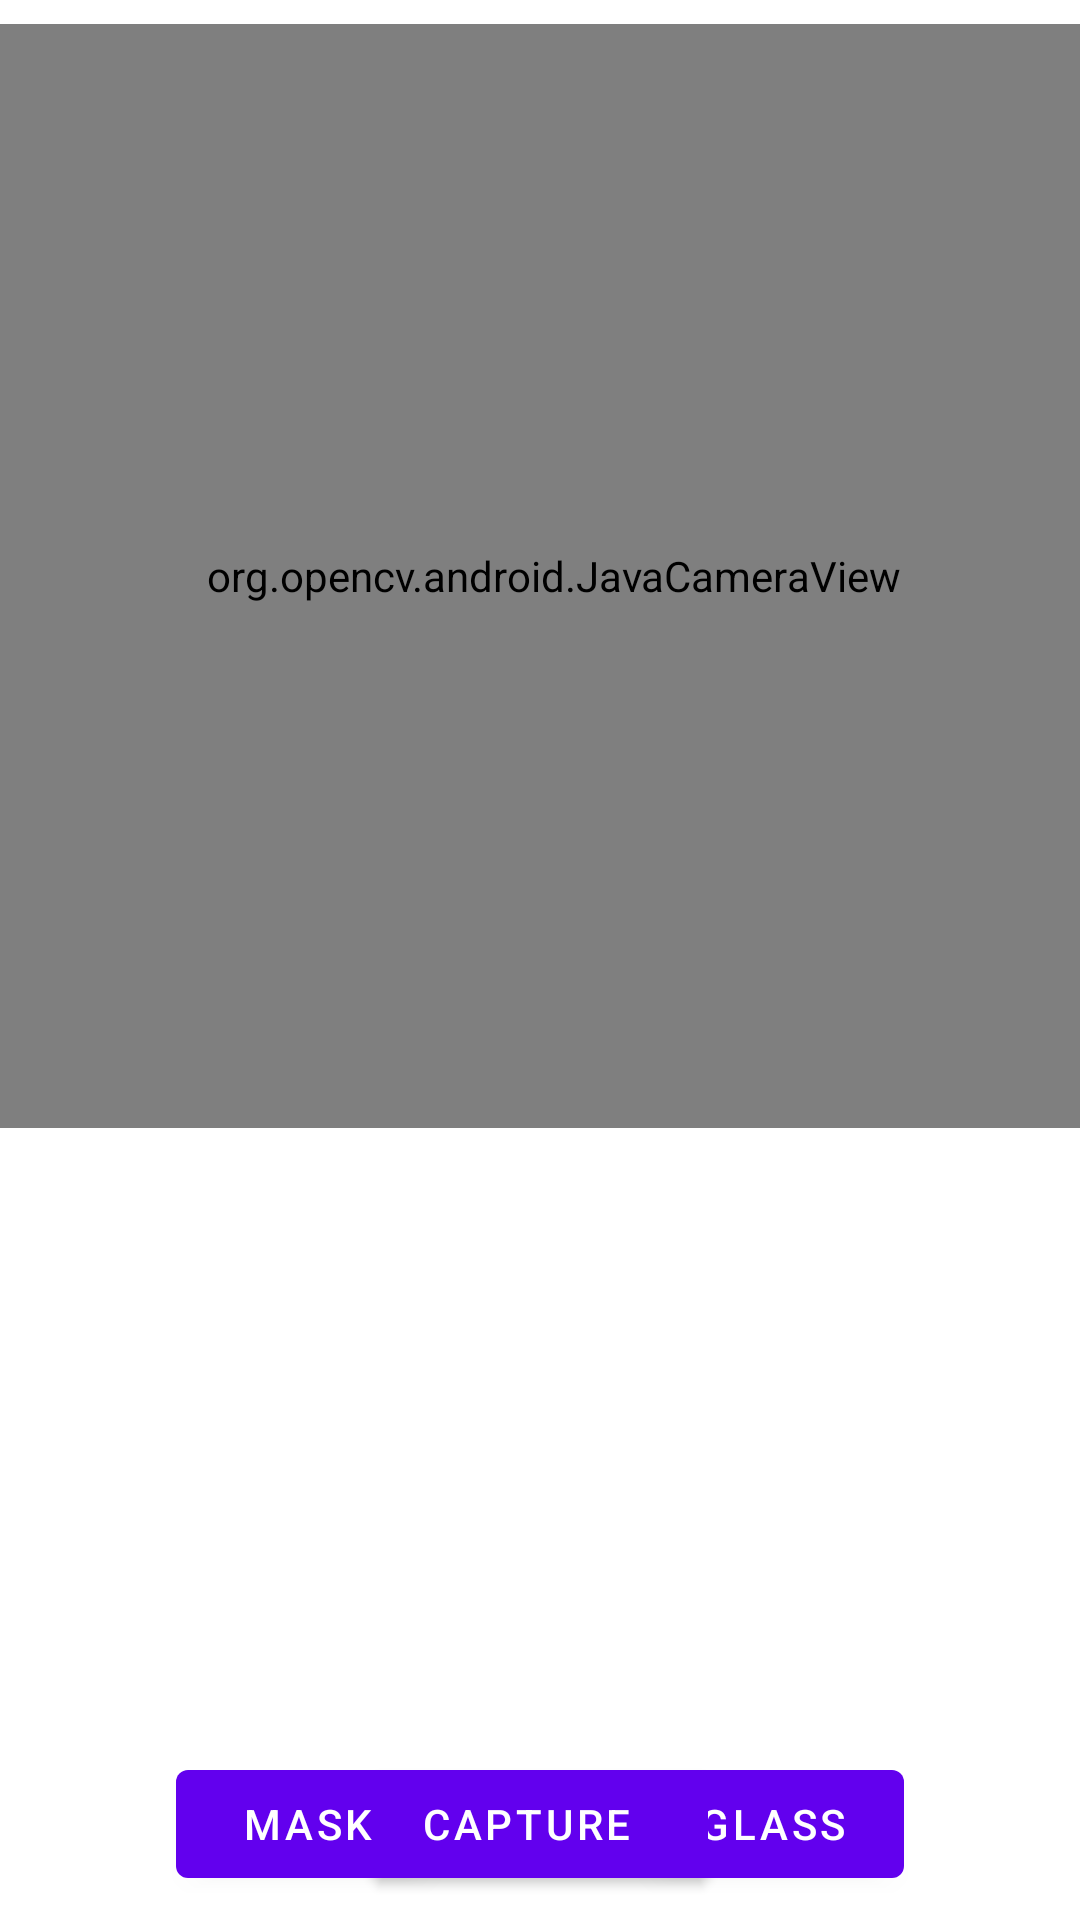

Write the Android layout XML for this screen, with the resource values it uses.
<!-- AndroidManifest.xml: fallback theme Theme.MaterialComponents.DayNight.NoActionBar -->
<!-- res/layout/activity_main1.xml -->
<?xml version="1.0" encoding="utf-8"?>
<androidx.constraintlayout.widget.ConstraintLayout
    xmlns:android="http://schemas.android.com/apk/res/android"
    xmlns:opencv="http://schemas.android.com/apk/res-auto"
    xmlns:tools="http://schemas.android.com/tools"
    android:layout_width="match_parent"
    android:layout_height="match_parent"

    android:orientation="vertical"
    tools:context=".MainActivity1">

    <org.opencv.android.JavaCameraView
        android:id="@+id/activity_surface_view"
        android:layout_width="388dp"
        android:layout_height="368dp"

        android:layout_marginStart="8dp"
        android:layout_marginTop="8dp"
        opencv:camera_id="any"
        opencv:layout_constraintEnd_toEndOf="parent"
        opencv:layout_constraintStart_toStartOf="parent"
        opencv:layout_constraintTop_toTopOf="parent" />

    <ImageView
        android:id="@+id/receive"
        android:layout_width="406dp"
        android:layout_height="309dp"
        android:layout_marginStart="8dp"
        android:layout_marginBottom="8dp"
        opencv:layout_constraintBottom_toBottomOf="@+id/capture"
        opencv:layout_constraintEnd_toEndOf="parent"
        opencv:layout_constraintStart_toStartOf="parent"
        tools:ignore="MissingConstraints" />

    <Button
        android:id="@+id/mask"
        android:layout_width="wrap_content"
        android:layout_height="wrap_content"
        android:layout_marginStart="8dp"
        android:layout_marginEnd="8dp"
        android:layout_marginBottom="8dp"
        android:text="mask"
        opencv:layout_constraintBottom_toBottomOf="parent"
        opencv:layout_constraintLeft_toLeftOf="parent"
        opencv:layout_constraintRight_toLeftOf="@id/glass"/>

    <Button
        android:id="@+id/glass"
        android:layout_width="wrap_content"
        android:layout_height="wrap_content"
        android:layout_marginStart="8dp"
        android:layout_marginEnd="8dp"
        android:layout_marginBottom="8dp"
        android:text="glass"
        opencv:layout_constraintBottom_toBottomOf="parent"
        opencv:layout_constraintRight_toRightOf="parent"
        opencv:layout_constraintLeft_toRightOf="@id/mask"/>

    <Button
        android:id="@+id/capture"
        android:layout_width="wrap_content"
        android:layout_height="wrap_content"
        android:layout_marginStart="8dp"
        android:layout_marginEnd="8dp"
        android:layout_marginBottom="8dp"
        android:text="capture  "
        opencv:layout_constraintBottom_toBottomOf="parent"
        opencv:layout_constraintEnd_toEndOf="parent"
        opencv:layout_constraintStart_toStartOf="parent" />
</androidx.constraintlayout.widget.ConstraintLayout>
<!-- resources referenced by this layout -->
<resources>

</resources>
